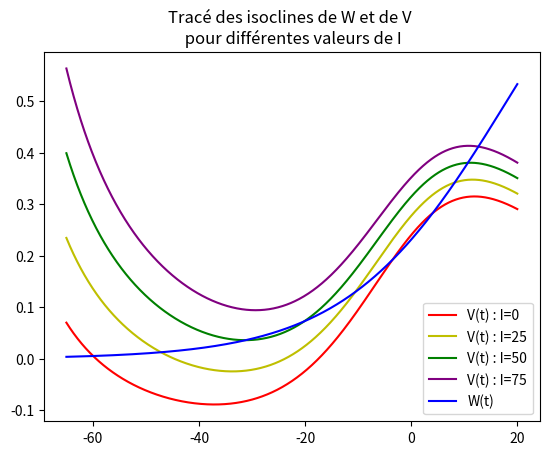
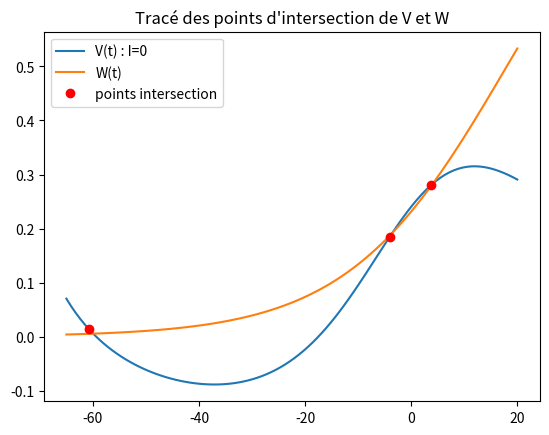
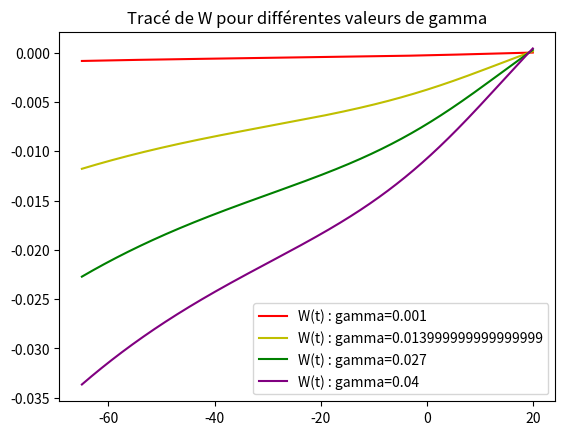

Write the Python code that produced these figures, in order.
# -*- coding: utf-8 -*-
"""
Created on Fri Apr 22 13:12:43 2022

@author: cleme
"""

from numpy import *
import sympy as sp
import matplotlib.pyplot as plt


class ML():
    """modelisation of Moris Lecar model.
    """
    def __init__(self):
        self.V = linspace(-65,20,1000)
        #----initialisation of all parameters
        self.EL=-60
        self.EK=-84
        self.ECa=120
        #--
        self.V1=-1.2
        self.V2=18
        self.V3=2
        self.V4=30
        #--
        self.gL=2
        self.gK=8
        self.gCa=4.4
        #--
        self.C=20
        self.gamma=0.04
        self.W=0.5
        self.I=0
    
    #==========================================================================
    # Definition of all model's functions 
    def m_inf(self, V):
        return (1+tanh((V-self.V1)/self.V2))/2

    def w_inf(self, V):
        return (1+tanh((V-self.V2)/self.V4))/2 

    def to_inf(self, V):
        return 1/(cosh((V-self.V3)/(2*self.V4)))

    def W_null(self, V):
        return self.gamma*(self.w_inf(V)-self.W/self.to_inf(V))

    def V_null(self, V, I):
        #return(-gCa*((1+tanh((V-V1)/V2))/2)*(V-ECa)-gL*(V-EL)+I)/gK*(V-EK)
        return (I - self.gL*(V-self.EL)-self.gCa*((1 + tanh((V -self.V1)/self.V2))/2)*(V-self.ECa))/(self.gK*(V-self.EK))
    
    #==========================================================================
    def isoclines(self, Imin, Imax, nI):
        """show impact of gamma variation
        """
        V=self.V
        color=['r-', 'y-', 'g-', 'purple', 'black']
        h=(Imax-Imin)//nI
        i_c=0
        legend=[]
        for I in range(Imin, Imax, h ):
            plt.plot(V, self.V_null(V, I), color[i_c%len(color)])
            i_c+=1
            legend.append(f"V(t) : I={I}")
        plt.plot(V, self.w_inf(V), "b-")
        legend.append("W(t)")
        plt.legend(legend)
        plt.title("Tracé des isoclines de W et de V \n pour différentes valeurs de I")
        plt.show()
        
    def middle_branche(self, Gmin, Gmax, nG):
        """Tracé de W pour différentes valeurs de gamma
        """
        V=self.V
        legend=[]#initialisation légende
        color=['r-', 'y-', 'g-', 'purple', 'black']
        i_c=0#compteur pour indice couleur
        for G in linspace(Gmin, Gmax, nG):
            self.gamma = G #changement valeur de gamma
            plt.plot(V, self.W_null(V), color[i_c%len(color)])
            i_c+=1
            legend.append(f"W(t) : gamma={G}")
        #plt.plot(V, self.w_inf(V), "b-")
        plt.legend(legend)
        plt.title("Tracé de W pour différentes valeurs de gamma")
        plt.show()
        self.gamma=0.04 #réinitialisation de gamma
    
    def V_intersept(self, iso1, iso2):
        """return nulcline intersection coordinates. Can be use to get intersection point of
        any two fuctions iso1 and iso2
        """
        #https://askcodez.com/intersection-de-deux-graphes-en-python-trouvez-la-valeur-x.html
        V = linspace(-65, 20, 100) #abscisse
        f = iso2(V, 0)
        g = iso1(V)
        
        plt.plot(V, f, '-')
        plt.plot(V, g, '-')
        
        idx = argwhere(diff(sign(f - g)) != 0).reshape(-1) + 0 #get intersection abscisses

        plt.plot(V[idx], f[idx], 'ro') #draw the red dots
        plt.legend(['V(t) : I=0', 'W(t)', "points intersection"])
        plt.title("Tracé des points d'intersection de V et W")
        plt.show()
        
        intersections=[]
        for i in range(len(V[idx])):
            xai = V[idx][i]
            yai = f[idx][i]
            intersections.append((xai, yai))
        return intersections
    
    def ML_pros(self):
        """draw the V and W processus (integration of V' and W' in the ML model)
        """
        v = Symbol("v")
        w = Symbol("w")
        dw = self.gamma * (((1 + tanh((v - self.V2)/self.V4))/2)- w)/((cosh((v - self.V3)/(2*self.V4)))**-1)
        dv = -self.gCa * ((1 + tanh((v - self.V1)/self.V2))/2) * (v - self.ECa) - self.gK * w * (v - self.ECa) - self.gL* (v-self.EL) + self.I
        return [Integral(dw, v)]
        
    def jacobienne(self, I):
        """Returne the symbolic expression of the ML system's Jacobienne
        """
        v = Symbol("v")
        w = Symbol("w")
        dw = self.gamma * (((1 + tanh((v - self.V2)/self.V4))/2)- w)/((cosh((v - self.V3)/(2*self.V4)))**-1)
        dv = -self.gCa * ((1 + tanh((v - self.V1)/self.V2))/2) * (v - self.ECa) - self.gK * w * (v - self.ECa) - self.gL* (v-self.EL) + self.I
        J = [[dv.diff(v), "-------------", dv.diff(w)],[dw.diff(v), "-------------", dw.diff(w)]]
        return J
    
    def J(self, v, w):
        """Calculate the Jacobienne of ML system, based on ML.jacobienne() output expression
        """
        return array([[-8*w + (v - 120)*(0.122222222222222*tanh(v/18 + 0.0666666666666667)**2 - 0.122222222222222) - 2.2*tanh(v/18 + 0.0666666666666667) - 4.2,
          960 - 8*v], 
         [(0.000666666666666667 - 0.000666666666666667*tanh(v/30 - 3/5)**2)*cosh(v/60 - 1/30) + (-0.04*w + 0.02*tanh(v/30 - 3/5) + 0.02)*sinh(v/60 - 1/30)/60, 
          -0.04*cosh(v/60 - 1/30)]],dtype=float)

    def steady_point(self):
        """Determinates the nature of steady states
        """
        #----
        det = [] #déterminants
        vp = [] #valeur propres
        tr = [] #trace
        intersept = self.V_intersept(self.w_inf, self.V_null)
        #----
        for dot in intersept:
            xai=dot[0]
            yai=dot[1]
            jac = ml.J(xai, yai) #jacobienne au point dot
            det.append(linalg.det(jac)) #déterminant
            vp.append(linalg.eigvals(jac)) #valeur propre
            tr.append(sum(vp[-1])) #trace
            
        #----interprétation des résultats
        for i in range (len(intersept)): #pour chaque points
            #----
            if all([vpi > 0 for vpi in vp[i]]): print(f" {intersept[i]} minimum, instable")
            elif all([vpi < 0 for vpi in vp[i]]): print(f" {intersept[i]} maximum, stable")
            else : print(f" {intersept[i]} point selle, instable")
            #----
        if tr[i]**2 < 4*det[i]: print(f"{intersept[i]} est une spirale")
        else: print(f"{intersept[i]} est indéterminé (un neud ?)")




if __name__ == '__main__':
    
    ml = ML()
    ml.isoclines(0, 100, 4)
    
    print(ml.V_intersept(ml.w_inf, ml.V_null))
    ml.steady_point()
   
    ml.middle_branche(0.001, 0.04, 4)
